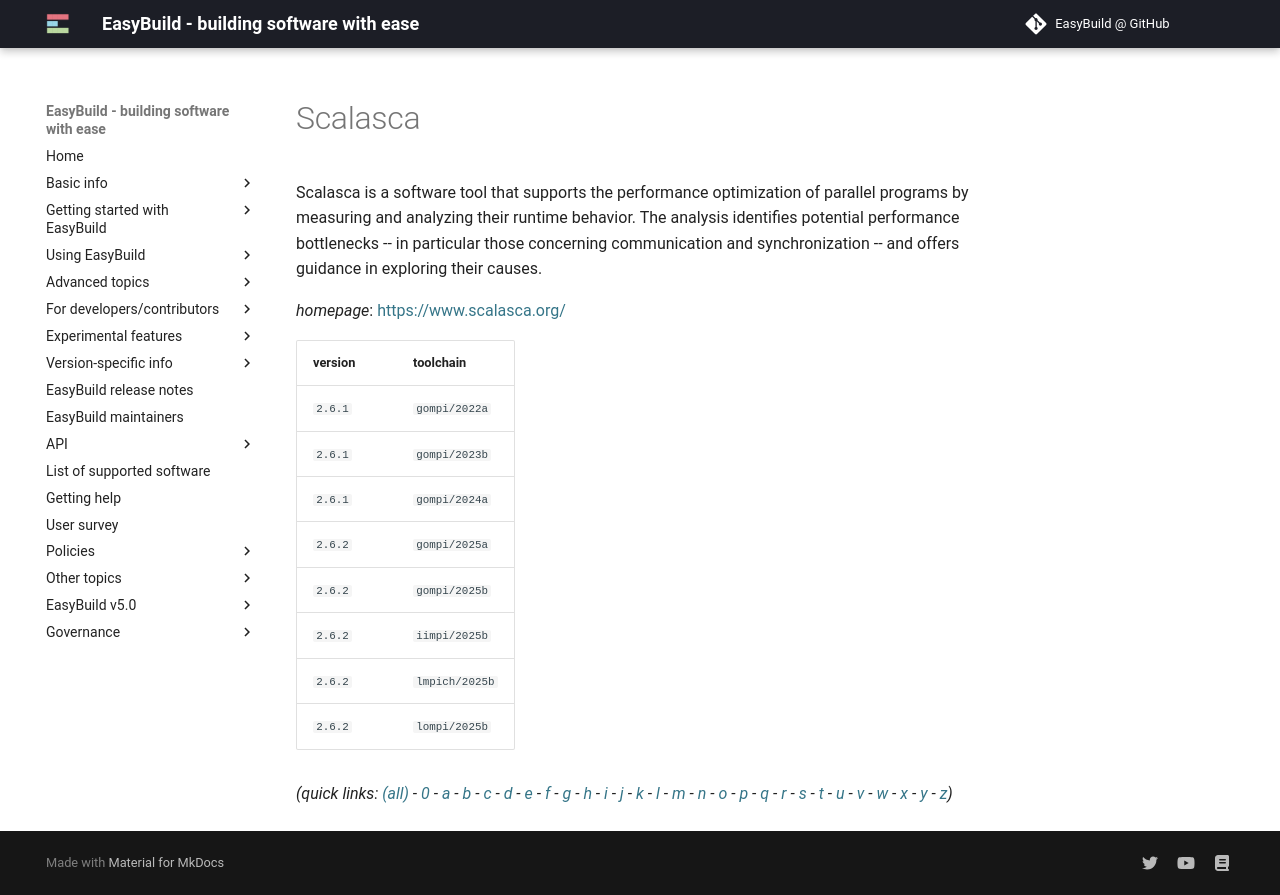

repository: easybuilders/easybuild-docs · page: version-specific/supported-software/s/Scalasca/index.html · generator: mkdocs

---
search:
  boost: 0.5
---
# Scalasca

Scalasca is a software tool that supports the performance optimization of  parallel programs by measuring and analyzing their runtime behavior. The  analysis identifies potential performance bottlenecks -- in particular  those concerning communication and synchronization -- and offers guidance  in exploring their causes.

*homepage*: <https://www.scalasca.org/>

version | toolchain
--------|----------
``2.6.1`` | ``gompi/2022a``
``2.6.1`` | ``gompi/2023b``
``2.6.1`` | ``gompi/2024a``
``2.6.2`` | ``gompi/2025a``
``2.6.2`` | ``gompi/2025b``
``2.6.2`` | ``iimpi/2025b``
``2.6.2`` | ``lmpich/2025b``
``2.6.2`` | ``lompi/2025b``


*(quick links: [(all)](../index.md) - [0](../0/index.md) - [a](../a/index.md) - [b](../b/index.md) - [c](../c/index.md) - [d](../d/index.md) - [e](../e/index.md) - [f](../f/index.md) - [g](../g/index.md) - [h](../h/index.md) - [i](../i/index.md) - [j](../j/index.md) - [k](../k/index.md) - [l](../l/index.md) - [m](../m/index.md) - [n](../n/index.md) - [o](../o/index.md) - [p](../p/index.md) - [q](../q/index.md) - [r](../r/index.md) - [s](../s/index.md) - [t](../t/index.md) - [u](../u/index.md) - [v](../v/index.md) - [w](../w/index.md) - [x](../x/index.md) - [y](../y/index.md) - [z](../z/index.md))*
